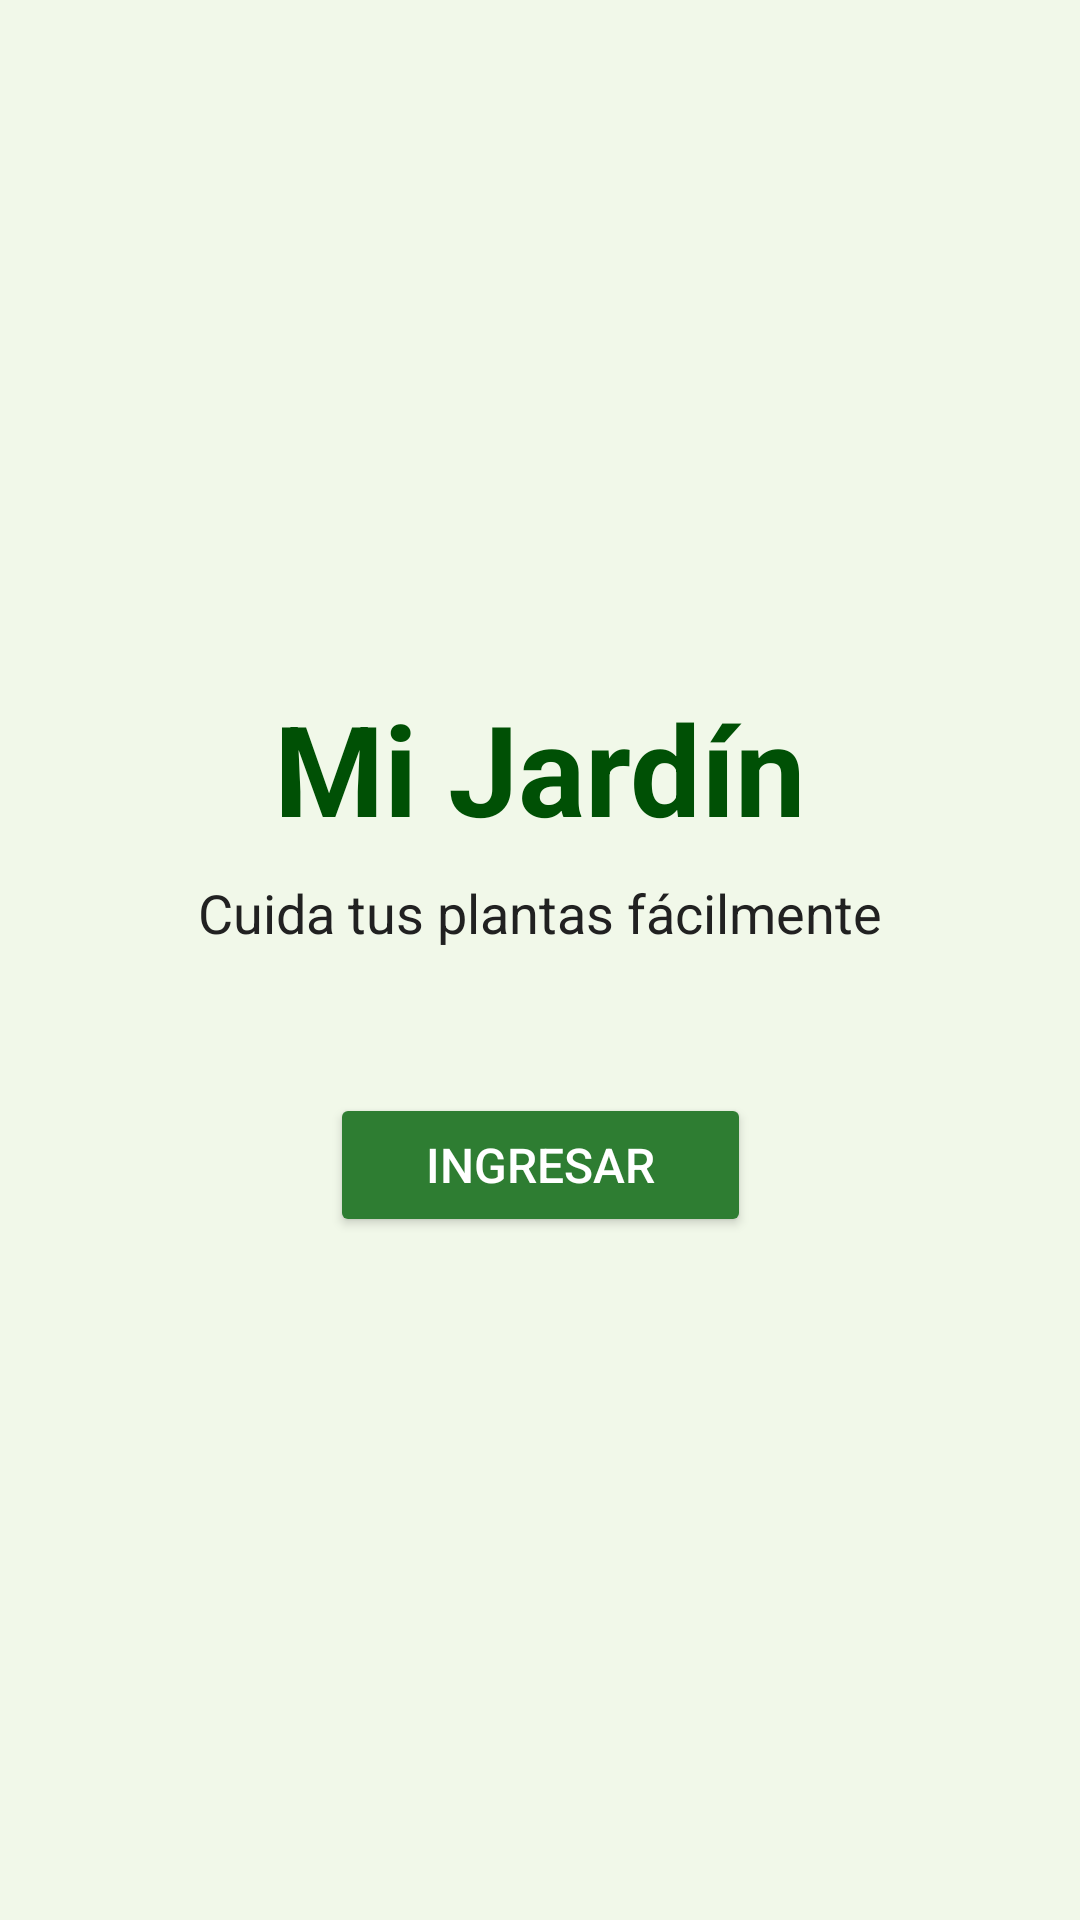

Produce the Android XML layout that renders to this screen, including the resource entries it uses.
<!-- AndroidManifest.xml: application theme Theme.NatureApp -->
<!-- res/layout/fragment_home.xml -->
<?xml version="1.0" encoding="utf-8"?>
<androidx.constraintlayout.widget.ConstraintLayout
    xmlns:android="http://schemas.android.com/apk/res/android"
    xmlns:app="http://schemas.android.com/apk/res-auto"
    xmlns:tools="http://schemas.android.com/tools"
    android:layout_width="match_parent"
    android:layout_height="match_parent"
    android:background="@color/background_color"
    tools:context=".ui.HomeFragment">

    <TextView
        android:id="@+id/tvTitle"
        android:layout_width="wrap_content"
        android:layout_height="wrap_content"
        android:text="Mi Jardín"
        android:textColor="@color/green_dark"
        android:textSize="42sp"
        android:textStyle="bold"
        app:layout_constraintBottom_toTopOf="@+id/tvSubtitle"
        app:layout_constraintEnd_toEndOf="parent"
        app:layout_constraintStart_toStartOf="parent"
        app:layout_constraintTop_toTopOf="parent"
        app:layout_constraintVertical_chainStyle="packed" />

    <TextView
        android:id="@+id/tvSubtitle"
        android:layout_width="wrap_content"
        android:layout_height="wrap_content"
        android:layout_marginTop="8dp"
        android:text="Cuida tus plantas fácilmente"
        android:textColor="@color/text_primary"
        android:textSize="18sp"
        app:layout_constraintBottom_toTopOf="@+id/btnEnter"
        app:layout_constraintEnd_toEndOf="parent"
        app:layout_constraintStart_toStartOf="parent"
        app:layout_constraintTop_toBottomOf="@+id/tvTitle" />

    <Button
        android:id="@+id/btnEnter"
        android:layout_width="wrap_content"
        android:layout_height="wrap_content"
        android:layout_marginTop="48dp"
        android:backgroundTint="@color/green_primary"
        android:paddingHorizontal="32dp"
        android:paddingVertical="12dp"
        android:text="Ingresar"
        android:textColor="@color/white"
        android:textSize="16sp"
        app:layout_constraintBottom_toBottomOf="parent"
        app:layout_constraintEnd_toEndOf="parent"
        app:layout_constraintStart_toStartOf="parent"
        app:layout_constraintTop_toBottomOf="@+id/tvSubtitle" />

</androidx.constraintlayout.widget.ConstraintLayout>
<!-- resources referenced by this layout -->
<resources>
  <color name="background_color">#F1F8E9</color>
  <color name="green_dark">#005005</color>
  <color name="green_primary">#2E7D32</color>
  <color name="text_primary">#212121</color>
  <color name="white">#FFFFFFFF</color>
  <style name="Theme.NatureApp" parent="Base.Theme.NatureApp" />
  <style name="Base.Theme.NatureApp" parent="Theme.Material3.DayNight.NoActionBar">
          
          
      </style>
</resources>
